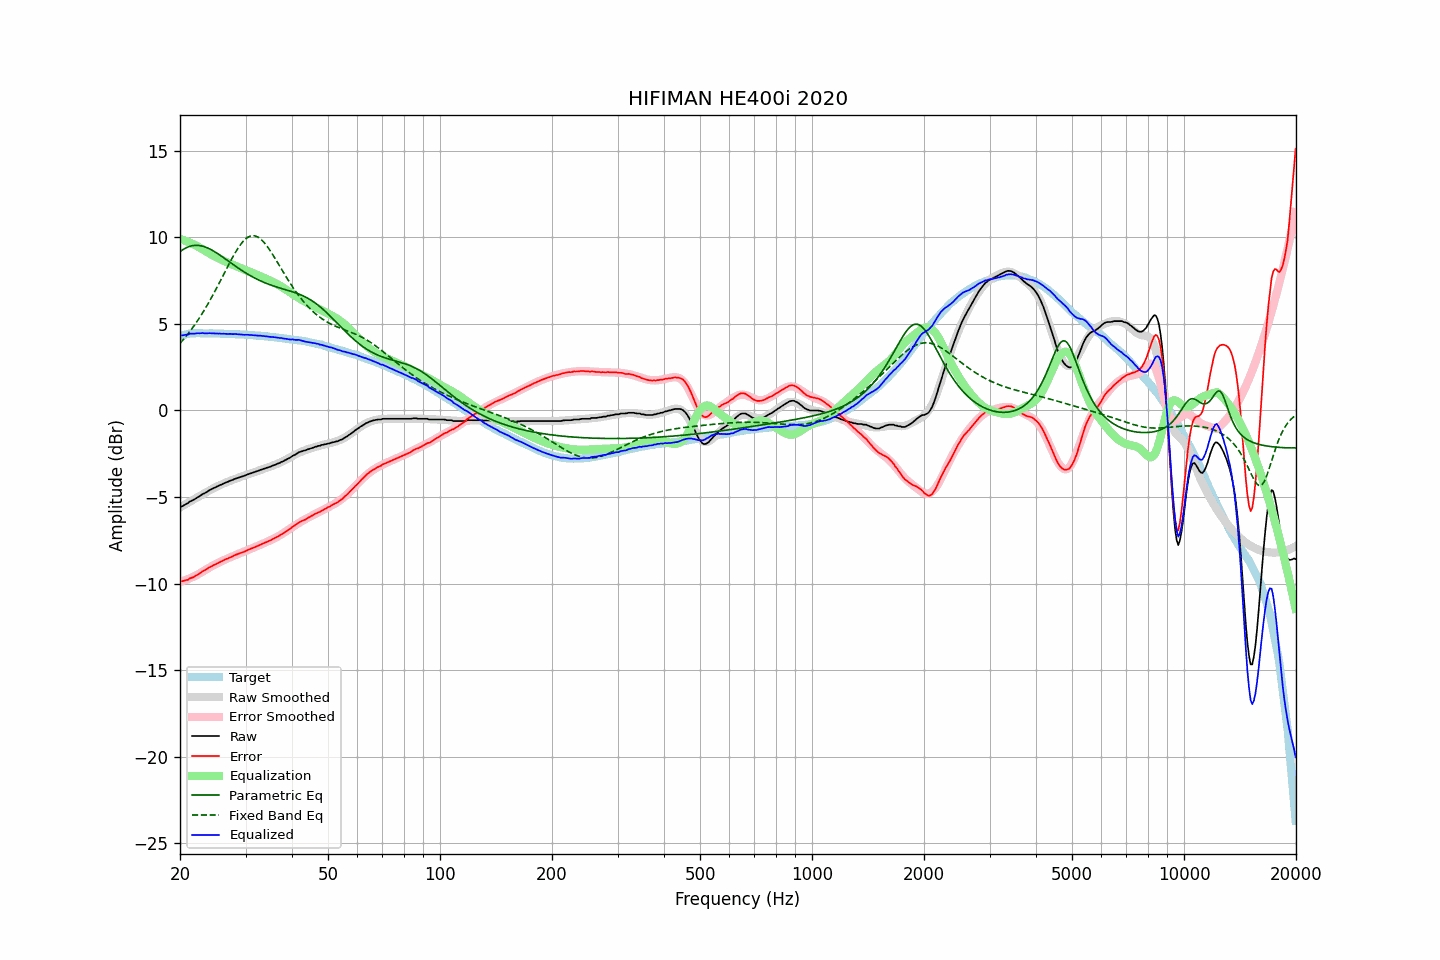

Values plotted in this chart, from the file beside it:
frequency, raw, error, smoothed, error_smoothed, equalization, parametric_eq, fixed_band_eq, equalized_raw, equalized_smoothed, target
20.00, -5.57, -9.86, -5.59, -9.91, 9.91, 9.17, 3.87, 4.34, 4.31, 4.29
20.20, -5.54, -9.86, -5.54, -9.87, 9.87, 9.24, 3.98, 4.33, 4.33, 4.32
20.40, -5.50, -9.85, -5.49, -9.84, 9.84, 9.30, 4.09, 4.34, 4.35, 4.35
20.61, -5.44, -9.81, -5.44, -9.81, 9.81, 9.35, 4.20, 4.37, 4.37, 4.37
20.81, -5.39, -9.79, -5.38, -9.77, 9.77, 9.40, 4.31, 4.38, 4.39, 4.40
21.02, -5.35, -9.78, -5.33, -9.73, 9.73, 9.44, 4.43, 4.38, 4.40, 4.43
21.23, -5.26, -9.70, -5.28, -9.69, 9.69, 9.48, 4.55, 4.43, 4.42, 4.44
21.44, -5.22, -9.67, -5.22, -9.65, 9.65, 9.50, 4.67, 4.43, 4.43, 4.45
21.66, -5.18, -9.64, -5.17, -9.61, 9.61, 9.52, 4.80, 4.43, 4.44, 4.46
21.87, -5.13, -9.58, -5.12, -9.57, 9.57, 9.53, 4.93, 4.44, 4.45, 4.46
22.09, -5.07, -9.53, -5.06, -9.52, 9.52, 9.54, 5.06, 4.45, 4.46, 4.46
22.31, -5.01, -9.47, -5.01, -9.47, 9.47, 9.53, 5.20, 4.46, 4.46, 4.46
22.54, -4.96, -9.42, -4.95, -9.42, 9.42, 9.53, 5.34, 4.46, 4.46, 4.46
22.76, -4.90, -9.36, -4.90, -9.36, 9.36, 9.51, 5.48, 4.46, 4.46, 4.46
22.99, -4.83, -9.28, -4.84, -9.30, 9.30, 9.49, 5.63, 4.47, 4.46, 4.45
23.22, -4.79, -9.24, -4.79, -9.25, 9.25, 9.46, 5.78, 4.46, 4.46, 4.45
23.45, -4.74, -9.19, -4.73, -9.19, 9.19, 9.43, 5.93, 4.45, 4.46, 4.45
23.69, -4.69, -9.14, -4.68, -9.14, 9.14, 9.39, 6.09, 4.45, 4.46, 4.45
23.92, -4.62, -9.07, -4.63, -9.08, 9.08, 9.35, 6.25, 4.46, 4.45, 4.45
24.16, -4.57, -9.03, -4.58, -9.03, 9.03, 9.30, 6.42, 4.46, 4.45, 4.46
24.40, -4.52, -8.98, -4.53, -8.98, 8.98, 9.25, 6.59, 4.46, 4.45, 4.46
24.65, -4.48, -8.93, -4.48, -8.93, 8.93, 9.20, 6.76, 4.45, 4.45, 4.45
24.89, -4.44, -8.88, -4.44, -8.88, 8.88, 9.14, 6.93, 4.44, 4.44, 4.44
25.14, -4.39, -8.83, -4.39, -8.83, 8.83, 9.09, 7.11, 4.44, 4.44, 4.44
25.39, -4.35, -8.79, -4.35, -8.79, 8.79, 9.02, 7.29, 4.44, 4.44, 4.44
25.65, -4.30, -8.74, -4.30, -8.74, 8.74, 8.96, 7.47, 4.44, 4.44, 4.44
25.91, -4.27, -8.70, -4.26, -8.70, 8.70, 8.90, 7.65, 4.43, 4.44, 4.43
26.16, -4.22, -8.65, -4.22, -8.65, 8.65, 8.83, 7.83, 4.43, 4.43, 4.43
26.43, -4.18, -8.61, -4.18, -8.61, 8.61, 8.77, 8.01, 4.43, 4.43, 4.43
26.69, -4.14, -8.57, -4.14, -8.57, 8.57, 8.70, 8.19, 4.43, 4.43, 4.43
26.96, -4.11, -8.54, -4.10, -8.53, 8.53, 8.63, 8.37, 4.42, 4.42, 4.43
27.23, -4.06, -8.48, -4.07, -8.49, 8.49, 8.56, 8.55, 4.43, 4.42, 4.42
27.50, -4.03, -8.45, -4.03, -8.45, 8.45, 8.50, 8.72, 4.42, 4.42, 4.42
27.77, -4.00, -8.41, -4.00, -8.41, 8.41, 8.43, 8.89, 4.41, 4.41, 4.41
28.05, -3.95, -8.36, -3.96, -8.37, 8.37, 8.37, 9.05, 4.42, 4.41, 4.41
28.33, -3.92, -8.32, -3.93, -8.33, 8.33, 8.30, 9.21, 4.41, 4.40, 4.40
28.62, -3.89, -8.29, -3.89, -8.29, 8.29, 8.24, 9.36, 4.40, 4.40, 4.40
28.90, -3.86, -8.25, -3.86, -8.25, 8.25, 8.17, 9.50, 4.39, 4.40, 4.39
29.19, -3.83, -8.21, -3.83, -8.22, 8.22, 8.11, 9.62, 4.39, 4.39, 4.38
29.48, -3.80, -8.19, -3.79, -8.18, 8.18, 8.05, 9.74, 4.38, 4.38, 4.39
29.78, -3.77, -8.15, -3.76, -8.14, 8.14, 7.99, 9.84, 4.37, 4.38, 4.38
30.08, -3.73, -8.11, -3.73, -8.10, 8.10, 7.93, 9.92, 4.37, 4.37, 4.38
30.38, -3.69, -8.06, -3.70, -8.06, 8.06, 7.88, 9.99, 4.37, 4.37, 4.37
30.68, -3.66, -8.02, -3.66, -8.03, 8.03, 7.82, 10.04, 4.37, 4.36, 4.36
30.99, -3.63, -7.98, -3.63, -7.99, 7.99, 7.77, 10.08, 4.36, 4.35, 4.35
31.30, -3.60, -7.95, -3.60, -7.95, 7.95, 7.72, 10.09, 4.35, 4.35, 4.35
31.61, -3.57, -7.92, -3.57, -7.91, 7.91, 7.67, 10.09, 4.34, 4.34, 4.35
31.93, -3.54, -7.87, -3.54, -7.87, 7.87, 7.62, 10.07, 4.33, 4.33, 4.33
32.24, -3.51, -7.83, -3.50, -7.83, 7.83, 7.58, 10.04, 4.32, 4.33, 4.32
32.57, -3.47, -7.79, -3.47, -7.79, 7.79, 7.53, 9.98, 4.32, 4.32, 4.32
32.89, -3.43, -7.74, -3.44, -7.75, 7.75, 7.49, 9.91, 4.32, 4.31, 4.31
33.22, -3.40, -7.70, -3.41, -7.71, 7.71, 7.45, 9.83, 4.31, 4.30, 4.30
33.55, -3.37, -7.67, -3.38, -7.67, 7.67, 7.41, 9.73, 4.30, 4.29, 4.30
33.89, -3.34, -7.63, -3.34, -7.63, 7.63, 7.37, 9.62, 4.29, 4.29, 4.29
34.23, -3.31, -7.59, -3.31, -7.59, 7.59, 7.33, 9.51, 4.28, 4.28, 4.28
34.57, -3.28, -7.55, -3.28, -7.54, 7.54, 7.29, 9.38, 4.26, 4.27, 4.27
34.92, -3.25, -7.51, -3.24, -7.50, 7.50, 7.26, 9.24, 4.25, 4.26, 4.25
35.27, -3.21, -7.46, -3.21, -7.46, 7.46, 7.23, 9.10, 4.25, 4.25, 4.25
35.62, -3.17, -7.41, -3.17, -7.41, 7.41, 7.19, 8.95, 4.24, 4.24, 4.24
35.97, -3.14, -7.36, -3.14, -7.37, 7.37, 7.16, 8.80, 4.23, 4.23, 4.22
... 635 more rows
